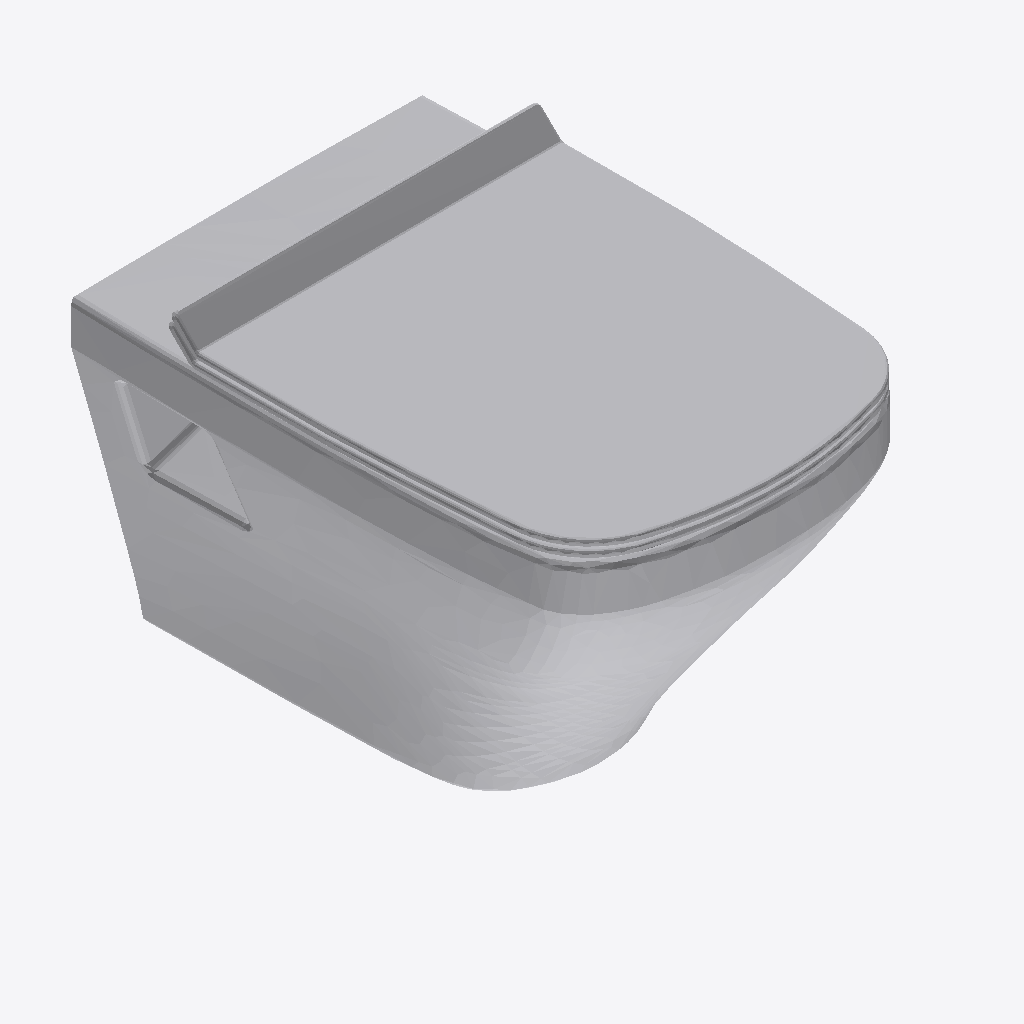
Isometric view of an IFC building model (IFC-SPF (STEP), schema IFC2X3, length unit metre), seen from the south-west, elements coloured by IFC class: 1 other element (light grey).
Extent 0.370 m × 0.534 m × 0.375 m (x, y, z). Storeys (1): unnamed at 0.00 m. Elements (1): 1 IfcFlowTerminal.

HEADER;
FILE_DESCRIPTION(('ViewDefinition [CoordinationView]'),'2;1');
FILE_NAME('durastyle_toilet_wall_mounted_254009.ifc','2017-11-14T14:25:01',('Supplier'),('BIMobject'),'IFC Engine DLL 2015','BIMobject-Lena','Full Scope');
FILE_SCHEMA(('IFC2X3'));
ENDSEC;
DATA;
#1=IFCPROJECT('0EyS_WoiH7XhIzgUtHQbW2',#2,'BIMobject Library',$,$,$,$,(#20),#7);
#23=IFCSITE('1XNif3Ywj0Tve0vmPvbFM_',#2,$,$,$,#24,$,$,.ELEMENT.,$,$,$,$,$);
#29=IFCBUILDING('2DKcJfrNvAAvFSOwISAyGp',#2,$,$,$,#30,$,$,.ELEMENT.,$,$,$);
#35=IFCBUILDINGSTOREY('2MO23WUinAZPqayCTkeJvs',#2,$,$,$,#36,$,$,.ELEMENT.,0.0);
#45=IFCFLOWTERMINAL('3JJPqfeYPFYun4DzvGG5af',#2,'DuraStyle Toilet wall mounted 254009',$,$,#46,#51,$);
ENDSEC;
